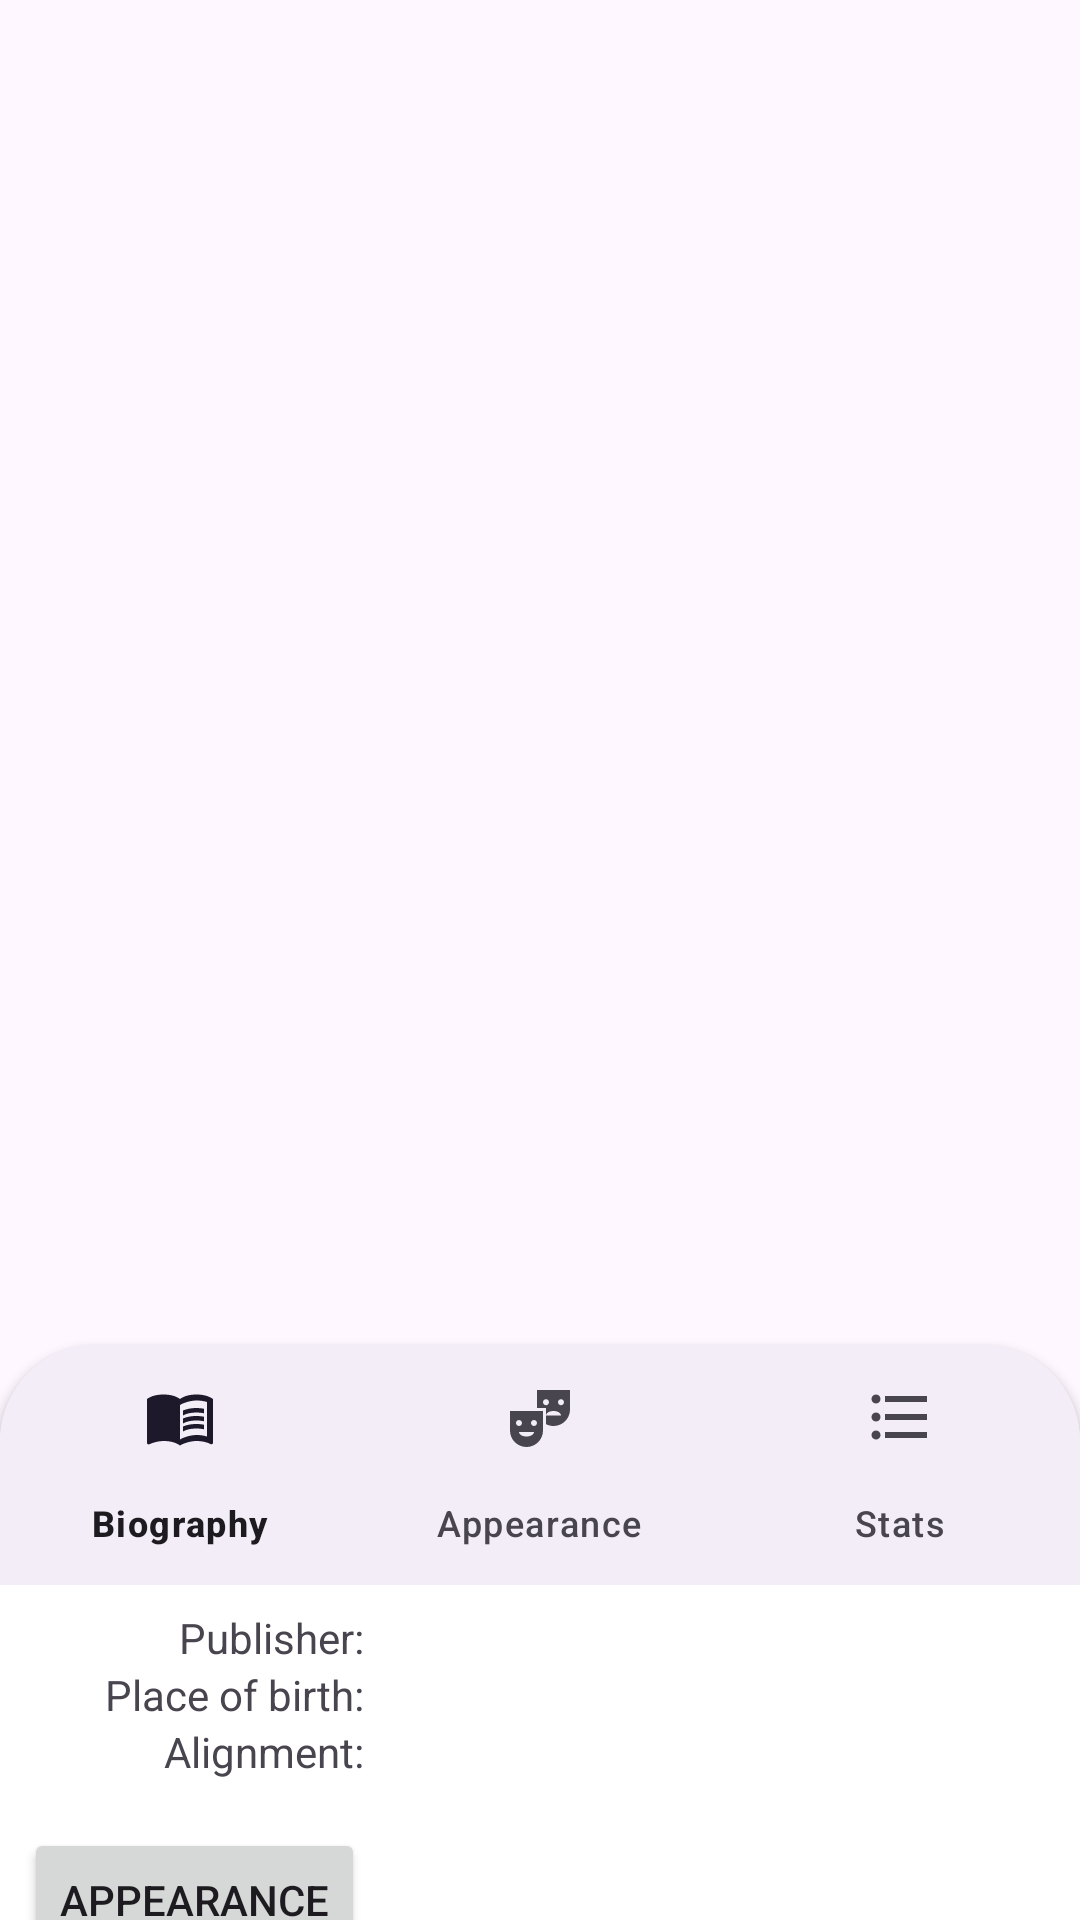

Reconstruct the res/layout file that produces this screen, plus the resources it refers to.
<!-- AndroidManifest.xml: application theme Theme.MenuDeMisApps -->
<!-- res/layout/activity_detail.xml -->
<?xml version="1.0" encoding="utf-8"?>
<androidx.constraintlayout.widget.ConstraintLayout xmlns:android="http://schemas.android.com/apk/res/android"
    xmlns:app="http://schemas.android.com/apk/res-auto"
    xmlns:tools="http://schemas.android.com/tools"
    android:id="@+id/main"
    android:layout_width="match_parent"
    android:layout_height="match_parent"
    tools:context=".Superhero.DetailActivity">

    <ImageView
        android:id="@+id/avatarImageView"
        android:layout_width="match_parent"
        android:layout_height="480dp"
        android:scaleType="centerCrop"
        tools:src="@drawable/ic_launcher_background"
        android:layout_gravity="center"
        app:layout_constraintTop_toTopOf="parent"
        app:layout_constraintStart_toStartOf="parent"
        app:layout_constraintEnd_toEndOf="parent"/>

    <androidx.cardview.widget.CardView
        android:layout_width="match_parent"
        android:layout_height="0dp"
        android:layout_weight="1"
        app:cardCornerRadius="32dp"
        android:layout_marginTop="-32dp"
        android:layout_marginBottom="-32dp"
        app:layout_constraintBottom_toBottomOf="parent"
        app:layout_constraintEnd_toEndOf="parent"
        app:layout_constraintStart_toStartOf="parent"
        app:layout_constraintTop_toBottomOf="@+id/avatarImageView">

        <LinearLayout
            android:layout_width="match_parent"
            android:layout_height="match_parent"
            android:orientation="vertical">

            <com.google.android.material.bottomnavigation.BottomNavigationView
                android:id="@+id/navigationView"
                android:layout_width="match_parent"
                android:layout_height="wrap_content"
                app:menu="@menu/activity_detail_navigation" />

            <LinearLayout
                android:id="@+id/contentBiography"
                android:layout_width="match_parent"
                android:layout_height="wrap_content"
                android:orientation="vertical"
                android:padding="8dp">

                <LinearLayout
                    android:layout_width="match_parent"
                    android:layout_height="wrap_content"
                    android:orientation="horizontal">

                    <TextView
                        android:layout_width="0dp"
                        android:layout_height="wrap_content"
                        android:layout_weight="1"
                        android:text="Publisher:"
                        android:textAlignment="textEnd" />

                    <TextView
                        android:id="@+id/publisherTextView"
                        android:layout_width="0dp"
                        android:layout_height="wrap_content"
                        android:layout_marginStart="4dp"
                        android:layout_weight="2"
                        android:textStyle="bold"
                        tools:text="DC Comics" />

                </LinearLayout>

                <LinearLayout
                    android:layout_width="match_parent"
                    android:layout_height="wrap_content"
                    android:orientation="horizontal">

                    <TextView
                        android:layout_width="0dp"
                        android:layout_height="wrap_content"
                        android:layout_weight="1"
                        android:text="Place of birth:"
                        android:textAlignment="textEnd" />

                    <TextView
                        android:id="@+id/placeOfBirthTextView"
                        android:layout_width="0dp"
                        android:layout_height="wrap_content"
                        android:layout_marginStart="4dp"
                        android:layout_weight="2"
                        android:textStyle="bold"
                        tools:text="Kripton" />

                </LinearLayout>

                <LinearLayout
                    android:layout_width="match_parent"
                    android:layout_height="wrap_content"
                    android:orientation="horizontal">

                    <TextView
                        android:layout_width="0dp"
                        android:layout_height="wrap_content"
                        android:layout_weight="1"
                        android:text="Alignment:"
                        android:textAlignment="textEnd" />

                    <TextView
                        android:id="@+id/alignmentTextView"
                        android:layout_width="0dp"
                        android:layout_height="wrap_content"
                        android:layout_marginStart="4dp"
                        android:layout_weight="2"
                        android:textStyle="bold"
                        tools:text="Good" />

                </LinearLayout>

            </LinearLayout>

            <LinearLayout
                android:id="@+id/contentAppearance"
                android:layout_width="match_parent"
                android:layout_height="wrap_content"
                android:orientation="vertical"
                android:padding="8dp">

                <Button
                    android:layout_width="wrap_content"
                    android:layout_height="wrap_content"
                    android:text="Appearance" />

            </LinearLayout>

            <LinearLayout
                android:id="@+id/contentStats"
                android:layout_width="match_parent"
                android:layout_height="wrap_content"
                android:orientation="vertical"
                android:padding="8dp">

                <LinearLayout
                    android:layout_width="match_parent"
                    android:layout_height="wrap_content"
                    android:orientation="horizontal">

                    <TextView
                        android:layout_width="0dp"
                        android:layout_height="wrap_content"
                        android:layout_weight="1"
                        android:text="Intelligence:"/>

                    <TextView
                        android:id="@+id/intelligenceTextView"
                        android:layout_width="48dp"
                        android:layout_height="wrap_content"
                        android:layout_marginStart="4dp"
                        android:textStyle="bold"
                        tools:text="100" />

                    <com.google.android.material.progressindicator.LinearProgressIndicator
                        android:id="@+id/intelligenceProgress"
                        android:layout_width="0dp"
                        android:layout_height="wrap_content"
                        android:layout_weight="2"
                        android:progress="30"
                        android:layout_gravity="center_vertical"/>

                </LinearLayout>

            </LinearLayout>

        </LinearLayout>


    </androidx.cardview.widget.CardView>

</androidx.constraintlayout.widget.ConstraintLayout>
<!-- resources referenced by this layout -->
<resources>
  <style name="Theme.MenuDeMisApps" parent="Base.Theme.MenuDeMisApps" />
  <style name="Base.Theme.MenuDeMisApps" parent="Theme.Material3.DayNight.NoActionBar">
          
          
  
      </style>
</resources>
